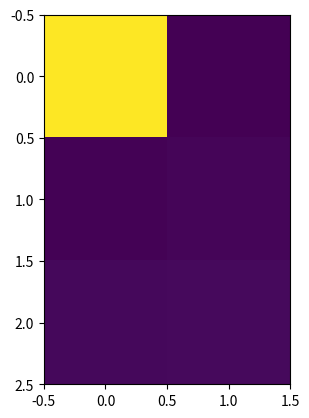

The script that saved this image:
# -*- coding: utf-8 -*-
# 读Wave文件并且绘制波形
import matplotlib.pyplot as plt
import numpy as np

SAMPLING_RATE = 44100
t = np.arange(0, 2.0, 1.0 / SAMPLING_RATE)
data = 1000 * np.sin(2 * 10 * np.pi * t)

X = [[150, 2], [3, 4], [5, 6]]
plt.imshow(X)
plt.show()
